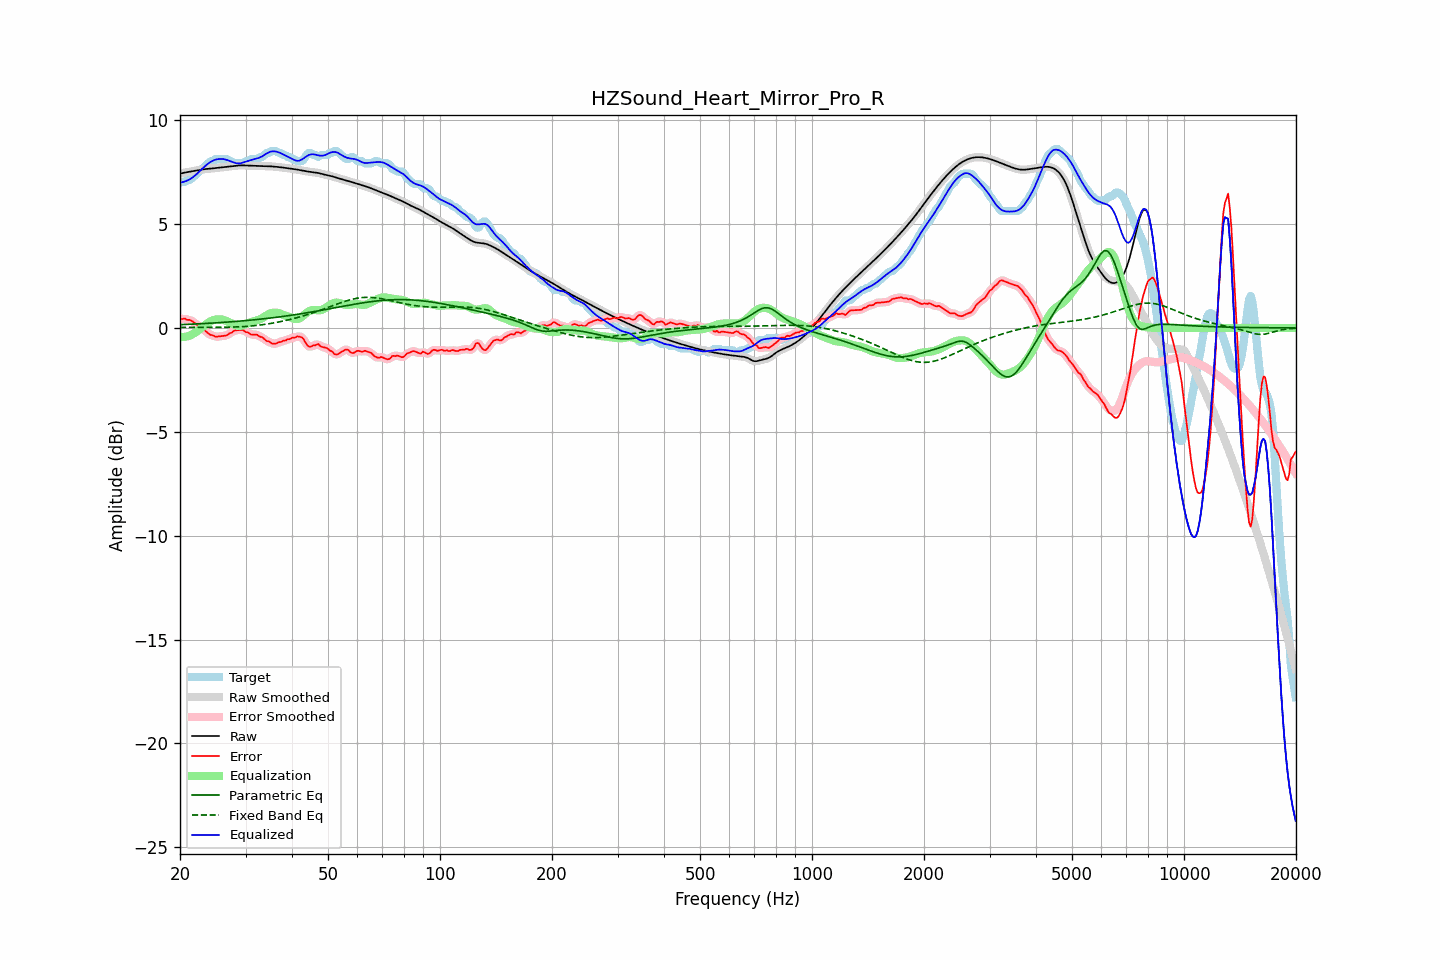

The data file committed next to this chart (first rows):
frequency, raw, error, smoothed, error_smoothed, equalization, parametric_eq, fixed_band_eq, equalized_raw, equalized_smoothed, target
20.00, 7.42, 0.44, 7.42, 0.43, -0.43, 0.16, 0.03, 6.99, 6.99, 6.99
20.20, 7.44, 0.42, 7.44, 0.44, -0.44, 0.16, 0.03, 7.00, 7.00, 7.02
20.40, 7.46, 0.44, 7.46, 0.43, -0.44, 0.16, 0.03, 7.02, 7.02, 7.02
20.61, 7.48, 0.45, 7.48, 0.43, -0.43, 0.17, 0.03, 7.05, 7.05, 7.02
20.81, 7.49, 0.40, 7.49, 0.42, -0.41, 0.17, 0.03, 7.08, 7.08, 7.09
21.02, 7.51, 0.38, 7.51, 0.40, -0.39, 0.17, 0.03, 7.11, 7.11, 7.12
21.23, 7.52, 0.39, 7.52, 0.37, -0.37, 0.18, 0.03, 7.15, 7.15, 7.13
21.44, 7.53, 0.35, 7.53, 0.35, -0.34, 0.18, 0.03, 7.20, 7.20, 7.18
21.66, 7.55, 0.31, 7.55, 0.31, -0.29, 0.18, 0.03, 7.25, 7.25, 7.24
21.87, 7.56, 0.25, 7.56, 0.25, -0.25, 0.19, 0.03, 7.31, 7.31, 7.31
22.09, 7.57, 0.19, 7.57, 0.19, -0.19, 0.19, 0.03, 7.38, 7.38, 7.39
22.31, 7.59, 0.13, 7.59, 0.13, -0.14, 0.19, 0.03, 7.45, 7.45, 7.46
22.54, 7.60, 0.07, 7.60, 0.07, -0.08, 0.20, 0.03, 7.52, 7.52, 7.53
22.76, 7.62, 0.01, 7.62, 0.01, -0.02, 0.20, 0.03, 7.60, 7.60, 7.61
22.99, 7.63, -0.04, 7.63, -0.04, 0.05, 0.21, 0.03, 7.68, 7.68, 7.67
23.22, 7.64, -0.09, 7.64, -0.10, 0.11, 0.21, 0.03, 7.75, 7.75, 7.73
23.45, 7.65, -0.16, 7.65, -0.16, 0.17, 0.21, 0.03, 7.82, 7.82, 7.81
23.69, 7.66, -0.23, 7.66, -0.23, 0.22, 0.22, 0.03, 7.88, 7.88, 7.88
23.92, 7.66, -0.29, 7.66, -0.29, 0.27, 0.22, 0.03, 7.94, 7.94, 7.95
24.16, 7.67, -0.34, 7.67, -0.33, 0.32, 0.23, 0.03, 7.99, 7.99, 8.01
24.40, 7.68, -0.34, 7.68, -0.36, 0.36, 0.23, 0.03, 8.03, 8.03, 8.02
24.65, 7.68, -0.37, 7.68, -0.39, 0.38, 0.24, 0.03, 8.07, 8.07, 8.06
24.89, 7.69, -0.43, 7.69, -0.41, 0.40, 0.24, 0.03, 8.10, 8.09, 8.12
25.14, 7.70, -0.42, 7.70, -0.42, 0.41, 0.25, 0.03, 8.11, 8.11, 8.12
25.39, 7.71, -0.41, 7.71, -0.42, 0.42, 0.25, 0.03, 8.13, 8.13, 8.12
25.65, 7.72, -0.40, 7.72, -0.40, 0.41, 0.26, 0.03, 8.13, 8.13, 8.12
25.91, 7.73, -0.39, 7.73, -0.39, 0.40, 0.26, 0.03, 8.13, 8.13, 8.12
26.16, 7.74, -0.38, 7.74, -0.39, 0.39, 0.27, 0.03, 8.13, 8.13, 8.12
26.43, 7.75, -0.37, 7.75, -0.38, 0.36, 0.27, 0.03, 8.11, 8.11, 8.12
26.69, 7.76, -0.36, 7.76, -0.35, 0.33, 0.28, 0.04, 8.09, 8.09, 8.12
26.96, 7.77, -0.31, 7.77, -0.31, 0.30, 0.28, 0.04, 8.06, 8.06, 8.08
27.23, 7.78, -0.25, 7.78, -0.27, 0.26, 0.29, 0.04, 8.03, 8.03, 8.02
27.50, 7.78, -0.24, 7.78, -0.22, 0.22, 0.30, 0.04, 8.01, 8.01, 8.02
27.77, 7.79, -0.17, 7.79, -0.17, 0.18, 0.30, 0.04, 7.98, 7.98, 7.97
28.05, 7.80, -0.12, 7.80, -0.14, 0.15, 0.31, 0.05, 7.95, 7.95, 7.92
28.33, 7.81, -0.11, 7.81, -0.11, 0.12, 0.31, 0.05, 7.93, 7.93, 7.92
28.62, 7.82, -0.10, 7.82, -0.10, 0.10, 0.32, 0.05, 7.92, 7.92, 7.92
28.90, 7.82, -0.10, 7.82, -0.10, 0.10, 0.33, 0.05, 7.92, 7.92, 7.92
29.19, 7.82, -0.10, 7.82, -0.09, 0.11, 0.33, 0.06, 7.93, 7.93, 7.92
29.48, 7.82, -0.10, 7.82, -0.12, 0.13, 0.34, 0.06, 7.95, 7.95, 7.92
29.78, 7.82, -0.14, 7.82, -0.14, 0.16, 0.35, 0.07, 7.98, 7.98, 7.97
30.08, 7.82, -0.20, 7.82, -0.18, 0.19, 0.35, 0.07, 8.00, 8.00, 8.02
30.38, 7.81, -0.21, 7.81, -0.23, 0.22, 0.36, 0.08, 8.03, 8.03, 8.02
30.68, 7.81, -0.26, 7.81, -0.27, 0.24, 0.37, 0.08, 8.05, 8.05, 8.07
30.99, 7.80, -0.32, 7.81, -0.30, 0.27, 0.38, 0.09, 8.08, 8.08, 8.12
31.30, 7.80, -0.32, 7.80, -0.32, 0.30, 0.38, 0.10, 8.10, 8.10, 8.12
31.61, 7.80, -0.32, 7.80, -0.32, 0.32, 0.39, 0.11, 8.12, 8.12, 8.12
31.93, 7.80, -0.32, 7.80, -0.32, 0.34, 0.40, 0.11, 8.14, 8.14, 8.12
32.24, 7.79, -0.33, 7.79, -0.35, 0.36, 0.41, 0.12, 8.16, 8.16, 8.12
32.57, 7.79, -0.38, 7.79, -0.38, 0.39, 0.41, 0.13, 8.18, 8.18, 8.17
32.89, 7.79, -0.43, 7.79, -0.41, 0.43, 0.42, 0.14, 8.22, 8.22, 8.22
33.22, 7.79, -0.44, 7.79, -0.46, 0.47, 0.43, 0.15, 8.25, 8.25, 8.23
33.55, 7.79, -0.51, 7.79, -0.51, 0.51, 0.44, 0.16, 8.30, 8.30, 8.29
33.89, 7.78, -0.57, 7.78, -0.57, 0.56, 0.45, 0.17, 8.35, 8.35, 8.36
34.23, 7.78, -0.64, 7.78, -0.62, 0.62, 0.46, 0.19, 8.40, 8.40, 8.42
34.57, 7.78, -0.64, 7.78, -0.66, 0.66, 0.47, 0.20, 8.44, 8.44, 8.42
34.92, 7.78, -0.69, 7.78, -0.70, 0.70, 0.47, 0.21, 8.47, 8.47, 8.46
35.27, 7.77, -0.75, 7.77, -0.73, 0.72, 0.48, 0.22, 8.49, 8.49, 8.52
35.62, 7.77, -0.75, 7.77, -0.76, 0.73, 0.49, 0.24, 8.50, 8.50, 8.52
35.97, 7.76, -0.76, 7.76, -0.76, 0.74, 0.50, 0.25, 8.50, 8.50, 8.52
... 635 more rows
